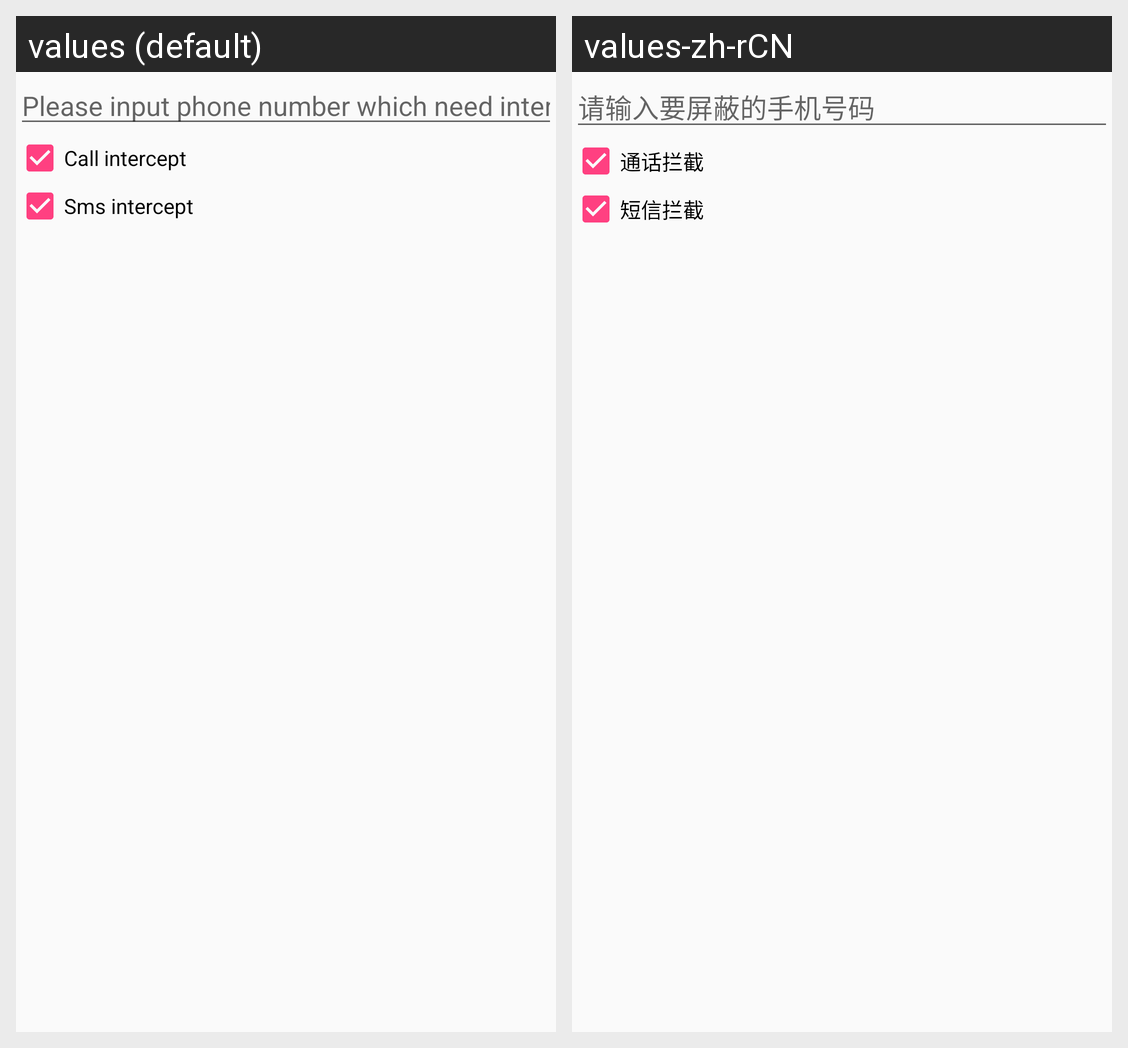

The Android screen above is rendered under two locales of the same app. Produce the string resources it draws, with the default and per-locale values.
Android screen res/layout/dialog_manually_add_blacklist.xml rendered under 2 locales, left to right: values (default), values-zh-rCN. Device: Nexus 5 (rendered at 1080×1920; each locale shown at half size, 540×960, under a caption strip naming it); theme AppTheme.
Strings drawn on this screen, with the default value and each locale's value (text and hints the layout hard-codes, and strings that could not be matched under every locale, appear in the picture but are not listed):

hint_manually_add_phone_number
  values: Please input phone number which need intercept
  values-zh-rCN: 请输入要屏蔽的手机号码

call_intercept
  values: Call intercept
  values-zh-rCN: 通话拦截

sms_intercept
  values: Sms intercept
  values-zh-rCN: 短信拦截
